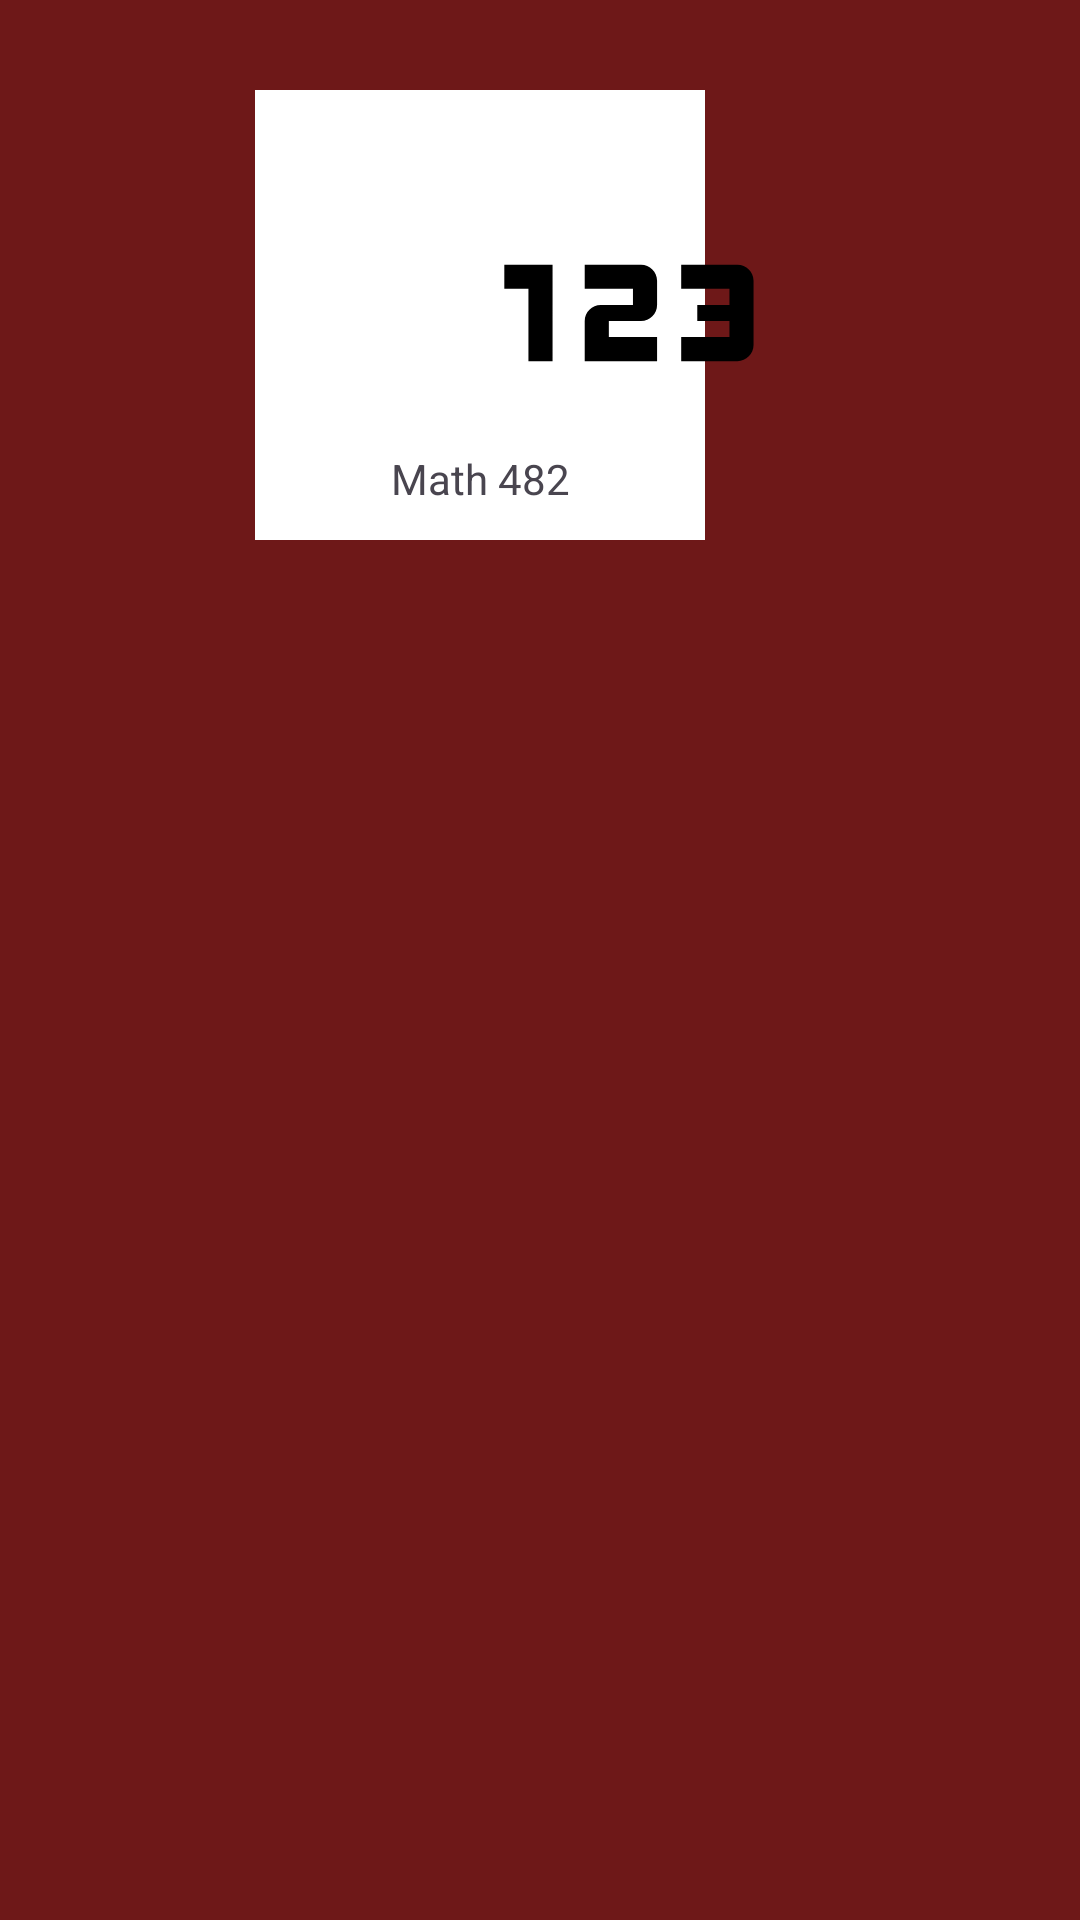

Produce the Android XML layout that renders to this screen, including the resource entries it uses.
<!-- AndroidManifest.xml: application theme Theme.MyLogin -->
<!-- res/layout/fragment_math_group.xml -->
<?xml version="1.0" encoding="utf-8"?>
<RelativeLayout xmlns:android="http://schemas.android.com/apk/res/android"
    android:layout_marginTop="50dp"
    android:layout_marginBottom="90dp"
    xmlns:app="http://schemas.android.com/apk/res-auto"
    xmlns:tools="http://schemas.android.com/tools"
    android:layout_width="match_parent"
    android:layout_height="match_parent"
    android:background="@color/my_primary"
    tools:context=".HomeFragment">

    

    <ImageView
        android:id="@+id/imageWhiteSquare"
        android:layout_width="150dp"
        android:layout_height="150dp"
        android:layout_alignParentTop="true"
        android:layout_alignParentEnd="true"
        android:layout_centerHorizontal="true"
        android:layout_marginTop="30dp"
        android:layout_marginEnd="125dp"
        android:src="@android:drawable/screen_background_light" />

    <ImageView
        android:id="@+id/imageMath123"
        android:layout_width="137dp"
        android:layout_height="134dp"
        android:layout_alignParentTop="true"
        android:layout_marginStart="145dp"
        android:layout_marginTop="40dp"
        android:src="@drawable/math_123" />

    <TextView
        android:id="@+id/textMath482"
        android:layout_width="wrap_content"
        android:layout_height="wrap_content"
        android:layout_alignParentTop="true"
        android:layout_alignParentEnd="true"
        android:layout_marginTop="150dp"
        android:layout_marginEnd="170dp"
        android:text="Math 482" />

</RelativeLayout>
<!-- resources referenced by this layout -->
<resources>
  <color name="my_primary">#6E1818</color>
  <!-- drawable math_123 (drawable) -->
  <vector
      android:height="100dp"
      android:tint="#000000"
      android:viewportHeight="25"
      android:viewportWidth="25"
      android:width="100dp"
      xmlns:android="http://schemas.android.com/apk/res/android">
      <path
          android:fillColor="@android:color/white"
          android:pathData="M7,15H5.5v-4.5H4V9h3V15zM13.5,13.5h-3v-1h2c0.55,0 1,-0.45 1,-1V10c0,-0.55 -0.45,-1 -1,-1H9v1.5h3v1h-2c-0.55,0 -1,0.45 -1,1V15h4.5V13.5zM19.5,14v-4c0,-0.55 -0.45,-1 -1,-1H15v1.5h3v1h-2v1h2v1h-3V15h3.5C19.05,15 19.5,14.55 19.5,14z"/>
  </vector>
  <style name="Theme.MyLogin" parent="Base.Theme.MyLogin" />
  <style name="Base.Theme.MyLogin" parent="Theme.Material3.DayNight.NoActionBar">
          
          
          <item name="colorPrimary">@color/my_primary</item>
          <item name="colorPrimaryVariant">@color/my_primary</item>
          <item name="android:statusBarColor">@color/white</item>
          <item name="colorOnPrimary">@color/black</item>
  
  
      </style>
  <color name="white">#FFFFFFFF</color>
  <color name="black">#FF000000</color>
</resources>
